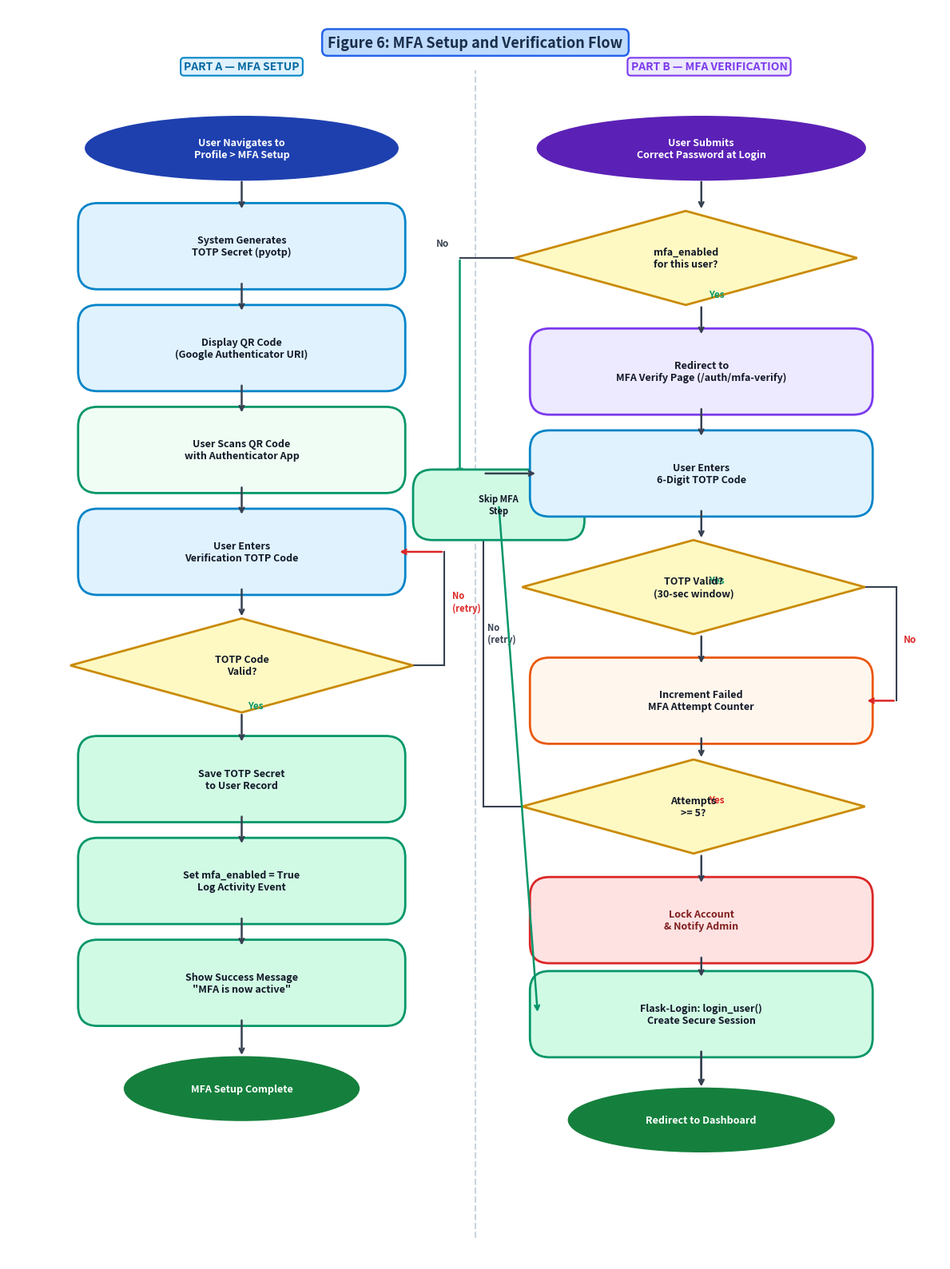

Source code (Python):
import os
os.makedirs('diagrams', exist_ok=True)

import matplotlib
matplotlib.use('Agg')
import matplotlib.pyplot as plt
import matplotlib.patches as mpatches
from matplotlib.patches import FancyBboxPatch

fig, ax = plt.subplots(figsize=(12, 16))
ax.set_xlim(0, 12); ax.set_ylim(0, 16)
ax.axis('off')
fig.patch.set_facecolor('white')

ax.text(6.0, 15.55, 'Figure 6: MFA Setup and Verification Flow', ha='center', va='center',
        fontsize=13, fontweight='bold', color='#1a2e4a',
        bbox=dict(boxstyle='round,pad=0.4', fc='#bfdbfe', ec='#2563eb', lw=1.8))

def flowbox(ax, x, y, w, h, text, shape='rect',
            fc='#bfdbfe', ec='#2563eb', fs=9, tc='#111827'):
    if shape == 'diamond':
        cx, cy = x + w/2, y + h/2
        hw, hh = w/2, h/2
        diamond = plt.Polygon(
            [[cx, cy+hh],[cx+hw, cy],[cx, cy-hh],[cx-hw, cy]],
            facecolor=fc, edgecolor=ec, lw=2, zorder=3)
        ax.add_patch(diamond)
        ax.text(cx, cy, text, ha='center', va='center', fontsize=fs,
                fontweight='bold', color=tc, multialignment='center', zorder=4)
    elif shape == 'oval':
        ell = mpatches.Ellipse((x+w/2, y+h/2), w, h,
                               facecolor=fc, edgecolor=ec, lw=2, zorder=3)
        ax.add_patch(ell)
        ax.text(x+w/2, y+h/2, text, ha='center', va='center', fontsize=fs,
                fontweight='bold', color=tc, zorder=4)
    else:
        rect = FancyBboxPatch((x, y), w, h,
                              boxstyle='round,pad=0.1,rounding_size=0.25',
                              facecolor=fc, edgecolor=ec, lw=2, zorder=3)
        ax.add_patch(rect)
        ax.text(x+w/2, y+h/2, text, ha='center', va='center', fontsize=fs,
                fontweight='bold', color=tc, multialignment='center', zorder=4)

def arr(ax, x1, y1, x2, y2, color='#374151'):
    ax.annotate('', xy=(x2, y2), xytext=(x1, y1),
                arrowprops=dict(arrowstyle='->', color=color, lw=1.8))

def label(ax, x, y, text, color='#374151'):
    ax.text(x, y, text, ha='center', fontsize=8.5,
            color=color, fontweight='bold')

# ─── DIVIDER LINE between Setup (left) and Verification (right) ──────────────
ax.plot([6.0, 6.0], [0.3, 15.2], color='#cbd5e1', lw=1.5, linestyle='--')
ax.text(3.0, 15.2, 'PART A — MFA SETUP', ha='center', fontsize=10,
        fontweight='bold', color='#0369a1',
        bbox=dict(boxstyle='round,pad=0.3', fc='#e0f2fe', ec='#0284c7', lw=1.5))
ax.text(9.0, 15.2, 'PART B — MFA VERIFICATION', ha='center', fontsize=10,
        fontweight='bold', color='#7c3aed',
        bbox=dict(boxstyle='round,pad=0.3', fc='#ede9fe', ec='#7c3aed', lw=1.5))

# ════════════════════════════════════════════════════════════
# PART A — MFA SETUP (left side)
# ════════════════════════════════════════════════════════════

flowbox(ax, 1.0, 13.8, 4.0, 0.8, 'User Navigates to\nProfile > MFA Setup',
        shape='oval', fc='#1e40af', ec='#1e40af', tc='white')

flowbox(ax, 1.0, 12.5, 4.0, 0.9,
        'System Generates\nTOTP Secret (pyotp)', fc='#e0f2fe', ec='#0284c7')

flowbox(ax, 1.0, 11.2, 4.0, 0.9,
        'Display QR Code\n(Google Authenticator URI)', fc='#e0f2fe', ec='#0284c7')

flowbox(ax, 1.0, 9.9, 4.0, 0.9,
        'User Scans QR Code\nwith Authenticator App', fc='#f0fdf4', ec='#059669')

flowbox(ax, 1.0, 8.6, 4.0, 0.9,
        'User Enters\nVerification TOTP Code', fc='#e0f2fe', ec='#0284c7')

flowbox(ax, 0.8, 7.0, 4.4, 1.2,
        'TOTP Code\nValid?',
        shape='diamond', fc='#fef9c3', ec='#ca8a04')

flowbox(ax, 1.0, 5.7, 4.0, 0.9,
        'Save TOTP Secret\nto User Record', fc='#d1fae5', ec='#059669')

flowbox(ax, 1.0, 4.4, 4.0, 0.9,
        'Set mfa_enabled = True\nLog Activity Event', fc='#d1fae5', ec='#059669')

flowbox(ax, 1.0, 3.1, 4.0, 0.9,
        'Show Success Message\n"MFA is now active"', fc='#d1fae5', ec='#059669')

flowbox(ax, 1.5, 1.8, 3.0, 0.8, 'MFA Setup Complete',
        shape='oval', fc='#15803d', ec='#15803d', tc='white')

# Setup arrows
arr(ax, 3.0, 13.8, 3.0, 13.4)
arr(ax, 3.0, 12.5, 3.0, 12.1)
arr(ax, 3.0, 11.2, 3.0, 10.8)
arr(ax, 3.0, 9.9,  3.0, 9.5)
arr(ax, 3.0, 8.6,  3.0, 8.2)
arr(ax, 3.0, 7.0,  3.0, 6.6)
arr(ax, 3.0, 5.7,  3.0, 5.3)
arr(ax, 3.0, 4.4,  3.0, 4.0)
arr(ax, 3.0, 3.1,  3.0, 2.6)

# Invalid TOTP → retry
ax.plot([5.2, 5.6], [7.6, 7.6], color='#374151', lw=1.5)
ax.plot([5.6, 5.6], [7.6, 9.05], color='#374151', lw=1.5)
arr(ax, 5.6, 9.05, 5.0, 9.05, color='#dc2626')
ax.text(5.7, 8.3, 'No\n(retry)', ha='left', fontsize=8, color='#dc2626', fontweight='bold')
label(ax, 3.18, 7.05, 'Yes', '#059669')

# ════════════════════════════════════════════════════════════
# PART B — MFA VERIFICATION (right side, during login)
# ════════════════════════════════════════════════════════════

flowbox(ax, 6.8, 13.8, 4.2, 0.8, 'User Submits\nCorrect Password at Login',
        shape='oval', fc='#5b21b6', ec='#5b21b6', tc='white')

flowbox(ax, 6.5, 12.2, 4.4, 1.2,
        'mfa_enabled\nfor this user?',
        shape='diamond', fc='#fef9c3', ec='#ca8a04')

# MFA not enabled → skip
ax.plot([6.5, 5.8], [12.8, 12.8], color='#374151', lw=1.5)
ax.annotate('', xy=(5.8, 10.0),
            xytext=(5.8, 12.8),
            arrowprops=dict(arrowstyle='->', color='#059669', lw=1.8))
flowbox(ax, 5.3, 9.3, 2.0, 0.7, 'Skip MFA\nStep',
        fc='#d1fae5', ec='#059669', fs=8)
ax.text(5.5, 12.95, 'No', fontsize=8.5, color='#374151', fontweight='bold')

flowbox(ax, 6.8, 10.9, 4.2, 0.9,
        'Redirect to\nMFA Verify Page (/auth/mfa-verify)', fc='#ede9fe', ec='#7c3aed')

flowbox(ax, 6.8, 9.6, 4.2, 0.9,
        'User Enters\n6-Digit TOTP Code', fc='#e0f2fe', ec='#0284c7')

flowbox(ax, 6.6, 8.0, 4.4, 1.2,
        'TOTP Valid?\n(30-sec window)',
        shape='diamond', fc='#fef9c3', ec='#ca8a04')

flowbox(ax, 6.8, 6.7, 4.2, 0.9,
        'Increment Failed\nMFA Attempt Counter', fc='#fff7ed', ec='#ea580c')

flowbox(ax, 6.6, 5.2, 4.4, 1.2,
        'Attempts\n>= 5?',
        shape='diamond', fc='#fef9c3', ec='#ca8a04')

# Lock account
flowbox(ax, 6.8, 3.9, 4.2, 0.9,
        'Lock Account\n& Notify Admin', fc='#fee2e2', ec='#dc2626', tc='#7f1d1d')

flowbox(ax, 6.8, 2.7, 4.2, 0.9,
        'Flask-Login: login_user()\nCreate Secure Session', fc='#d1fae5', ec='#059669')

flowbox(ax, 7.2, 1.4, 3.4, 0.8, 'Redirect to Dashboard',
        shape='oval', fc='#15803d', ec='#15803d', tc='white')

# Verification arrows
arr(ax, 8.9, 13.8, 8.9, 13.4)
arr(ax, 8.9, 12.2, 8.9, 11.8)
arr(ax, 8.9, 10.9, 8.9, 10.5)
arr(ax, 8.9, 9.6,  8.9, 9.2)
arr(ax, 8.9, 8.0,  8.9, 7.6)
arr(ax, 8.9, 6.7,  8.9, 6.4)
arr(ax, 8.9, 5.2,  8.9, 4.8)
arr(ax, 8.9, 3.9,  8.9, 3.6)   # lock → (dead end shown)
arr(ax, 8.9, 2.7,  8.9, 2.2)

# MFA enabled → prompt
label(ax, 9.1, 12.3, 'Yes', '#059669')

# TOTP invalid → increment
ax.plot([11.0, 11.4], [8.6, 8.6], color='#374151', lw=1.5)
ax.plot([11.4, 11.4], [8.6, 7.15], color='#374151', lw=1.5)
arr(ax, 11.4, 7.15, 11.0, 7.15, color='#dc2626')
ax.text(11.5, 7.9, 'No', ha='left', fontsize=8.5, color='#dc2626', fontweight='bold')
label(ax, 9.1, 8.65, 'Yes', '#059669')

# Attempts < 5 → retry TOTP
ax.plot([6.6, 6.1], [5.8, 5.8], color='#374151', lw=1.5)
ax.plot([6.1, 6.1], [5.8, 10.05], color='#374151', lw=1.5)
arr(ax, 6.1, 10.05, 6.8, 10.05, color='#374151')
ax.text(6.15, 7.9, 'No\n(retry)', ha='left', fontsize=8, color='#374151', fontweight='bold')
label(ax, 9.1, 5.85, 'Yes', '#dc2626')

# Skip MFA → session
arr(ax, 6.3, 9.65, 6.8, 3.15, color='#059669')

# Session → dashboard
arr(ax, 8.9, 2.7, 8.9, 2.2)

plt.tight_layout()
plt.savefig(r'diagrams/fig6_mfa_flow.png', dpi=180,
            bbox_inches='tight', facecolor='white')
plt.close()
print('Done')
